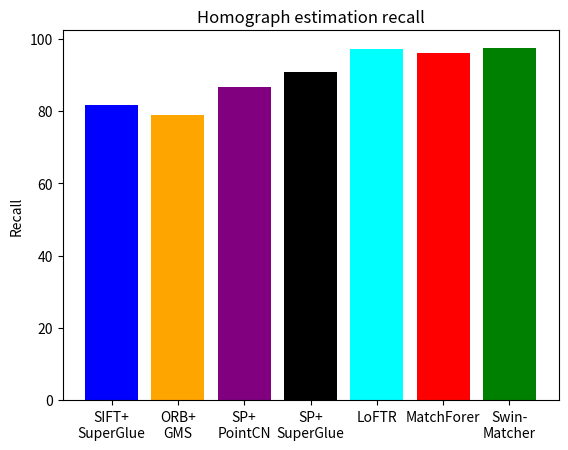

Generate this figure with matplotlib:
import matplotlib.pyplot as plt

# # 数据
# categories = ['SIFT+\nSuperGlue', 'ORB+\nGMS', 'SP+\nPointCN', 'SP+\nSuperGlue', 'LoFTR', 'MatchForer','Swin-\nMatcher']
# values = [76.85, 74.65, 77.22, 82.18, 89.17, 88.22, 90.82]
#
# # 创建柱状图
# plt.bar(categories, values,color=['blue', 'orange', 'purple', 'black', 'cyan','red','green'])
#
# # 添加标题和轴标签
# plt.title('Homograph estimation percision')
# # plt.xlabel('Category')
# plt.ylabel('Precision')
#
# # plt.grid(True, axis='y', linestyle='-', linewidth=0.9, color='black', alpha=0.7)  # 只在y轴方向显示网格
#
# plt.savefig('C:\\Users\\<user>\\Desktop\\工作\\论文图像\\5.5.png', dpi=600)
#
# # 显示图表
# plt.show()

# 数据
categories = ['SIFT+\nSuperGlue', 'ORB+\nGMS', 'SP+\nPointCN', 'SP+\nSuperGlue', 'LoFTR', 'MatchForer','Swin-\nMatcher']
values = [81.56, 79.01, 86.51, 90.75, 97.29, 96.17, 97.41]

# 创建柱状图
plt.bar(categories, values,color=['blue', 'orange', 'purple', 'black', 'cyan','red','green'])

# 添加标题和轴标签
plt.title('Homograph estimation recall')
# plt.xlabel('Category')
plt.ylabel('Recall')

# plt.grid(True, axis='y', linestyle='-', linewidth=0.9, color='black', alpha=0.7)  # 只在y轴方向显示网格

plt.savefig('C:\\Users\\<user>\\Desktop\\工作\\论文图像\\5.6.png', dpi=600)

# 显示图表
plt.show()
